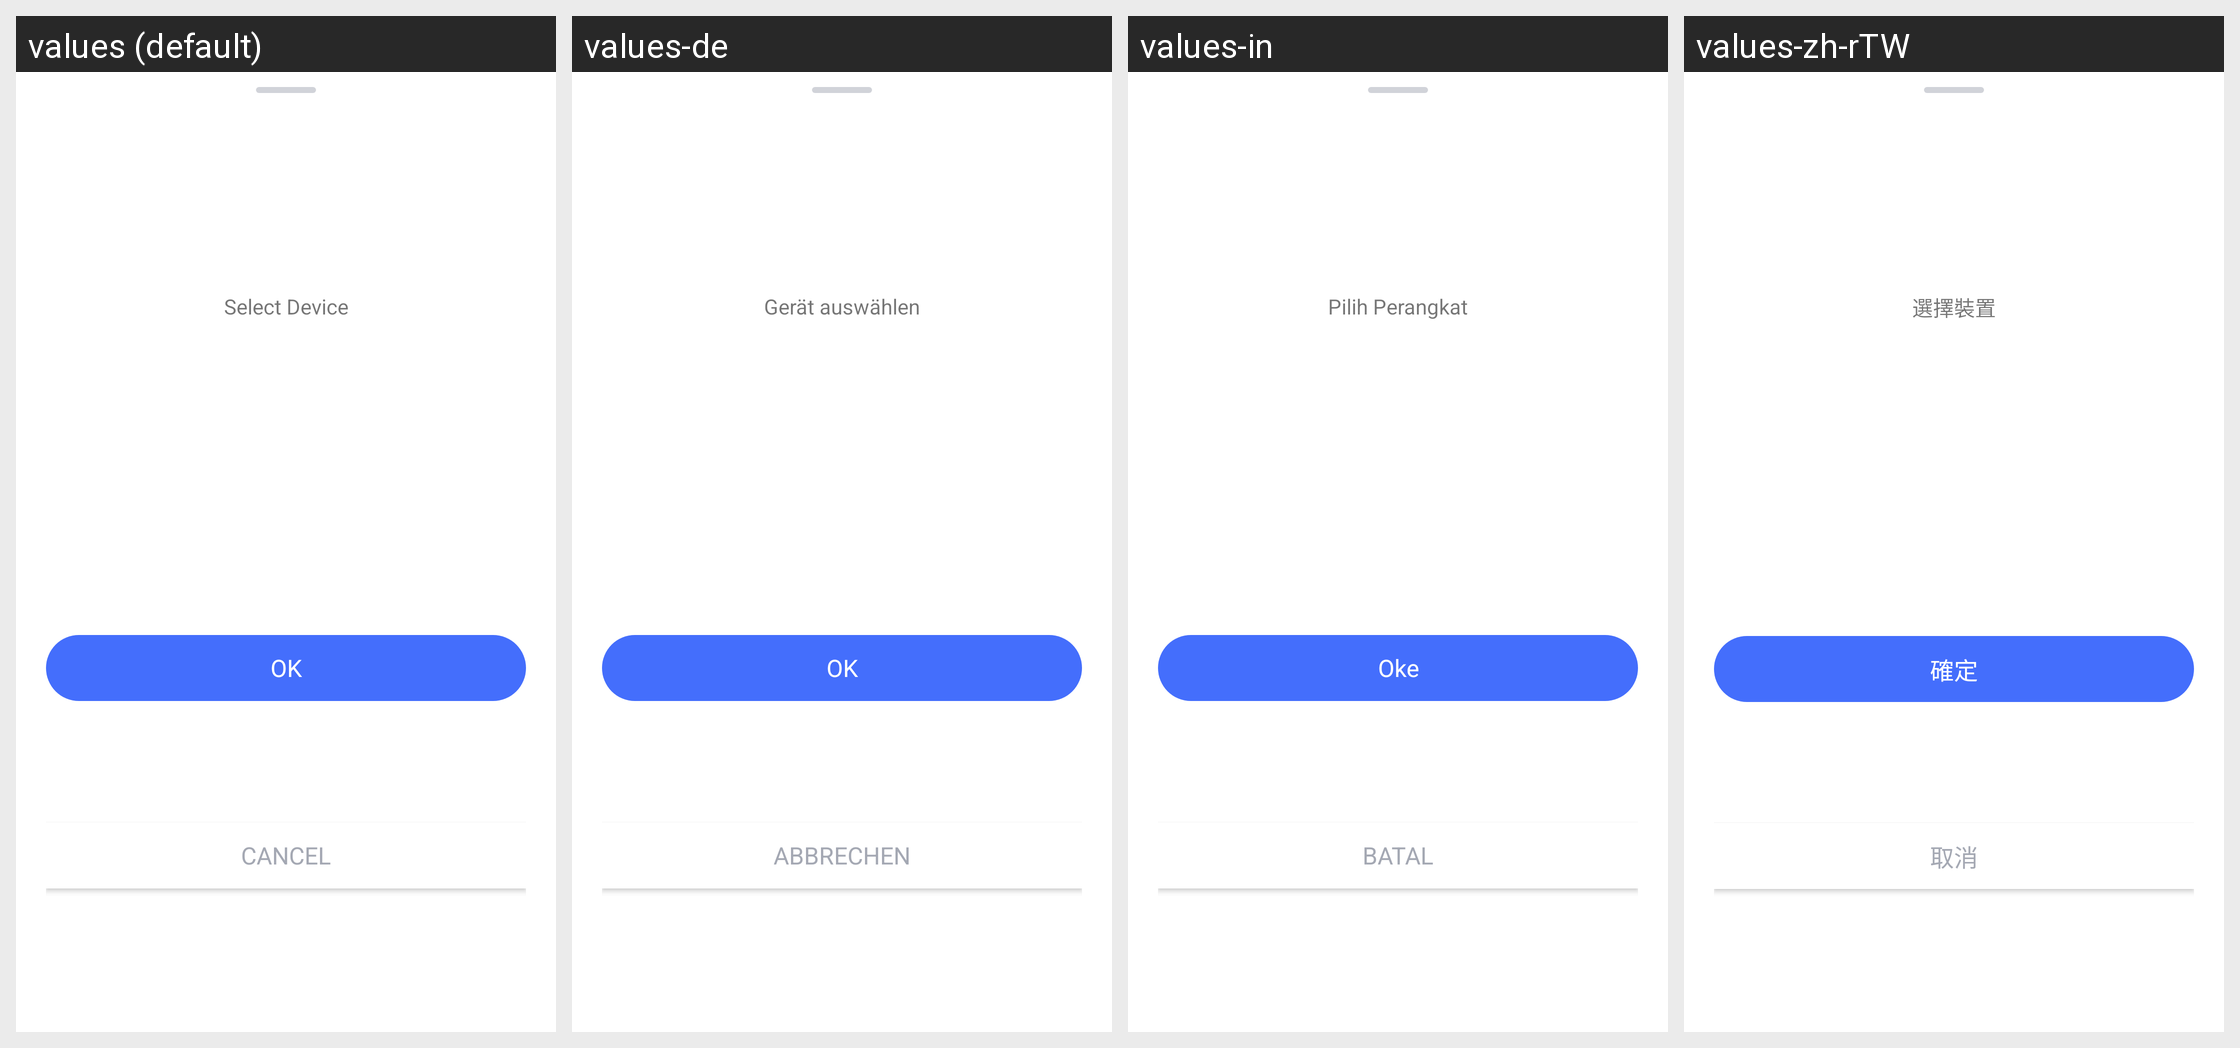

Here is an Android app screen in its default locale and in the app's own translations. Write out the translated-string differences for the strings that appear on this screen.
Android screen res/layout/feedback_device_bottom_sheet.xml rendered under 4 locales, left to right: values (default), values-de, values-in, values-zh-rTW. Device: Nexus 5 (rendered at 1080×1920; each locale shown at half size, 540×960, under a caption strip naming it); theme AppTheme.
Other locales in the repository, not shown: values-af, values-am, values-ar, values-as, values-az, values-be, values-bg, values-bn, values-bs, values-ca, values-cs, values-da, values-el, values-en-rCA, values-en-rGB, values-en-rIN, values-en-rXC, values-es, values-es-rUS, values-et, values-eu, values-fa, values-fi, values-fr, values-fr-rCA, values-gl, values-gu, values-hr, values-hu, values-hy, values-is, values-it, values-iw, values-ja, values-ka, values-kk, values-km, values-kn, values-ko, values-ky, values-lo, values-lt, values-lv, values-mk, values-ml, values-mn, values-mr, values-ms, values-my, values-nb, values-ne, values-nl, values-or, values-pa, values-pl, values-pt, values-pt-rBR, values-pt-rPT, values-ro, values-ru, values-si, values-sk, values-sl, values-sq, values-sr, values-sv, values-sw, values-ta, values-te, values-th, values-tl, values-tr, values-uk, values-ur, values-uz, values-vi, values-zh-rCN, values-zh-rHK, values-zu.
Strings drawn on this screen, with the default value and each locale's value (text and hints the layout hard-codes, and strings that could not be matched under every locale, appear in the picture but are not listed):

Parent_Device_Select_Title
  values: Select Device
  values-de: Gerät auswählen
  values-in: Pilih Perangkat
  values-zh-rTW: 選擇裝置

Common_OK2
  values: OK
  values-de: OK
  values-in: Oke
  values-zh-rTW: 確定

ad_cancel
  values: Cancel
  values-de: Abbrechen
  values-in: Batal
  values-zh-rTW: 取消
